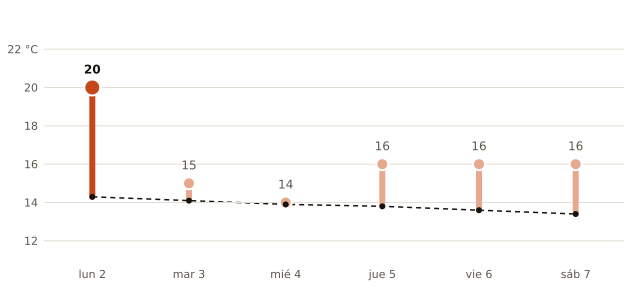

The data file committed next to this chart (first rows):
fecha, máxima_prevista_C, máxima_normal_1991_2020_C
2026-11-02, 20, 14.3
2026-11-03, 15, 14.1
2026-11-04, 14, 13.9
2026-11-05, 16, 13.8
2026-11-06, 16, 13.6
2026-11-07, 16, 13.4
